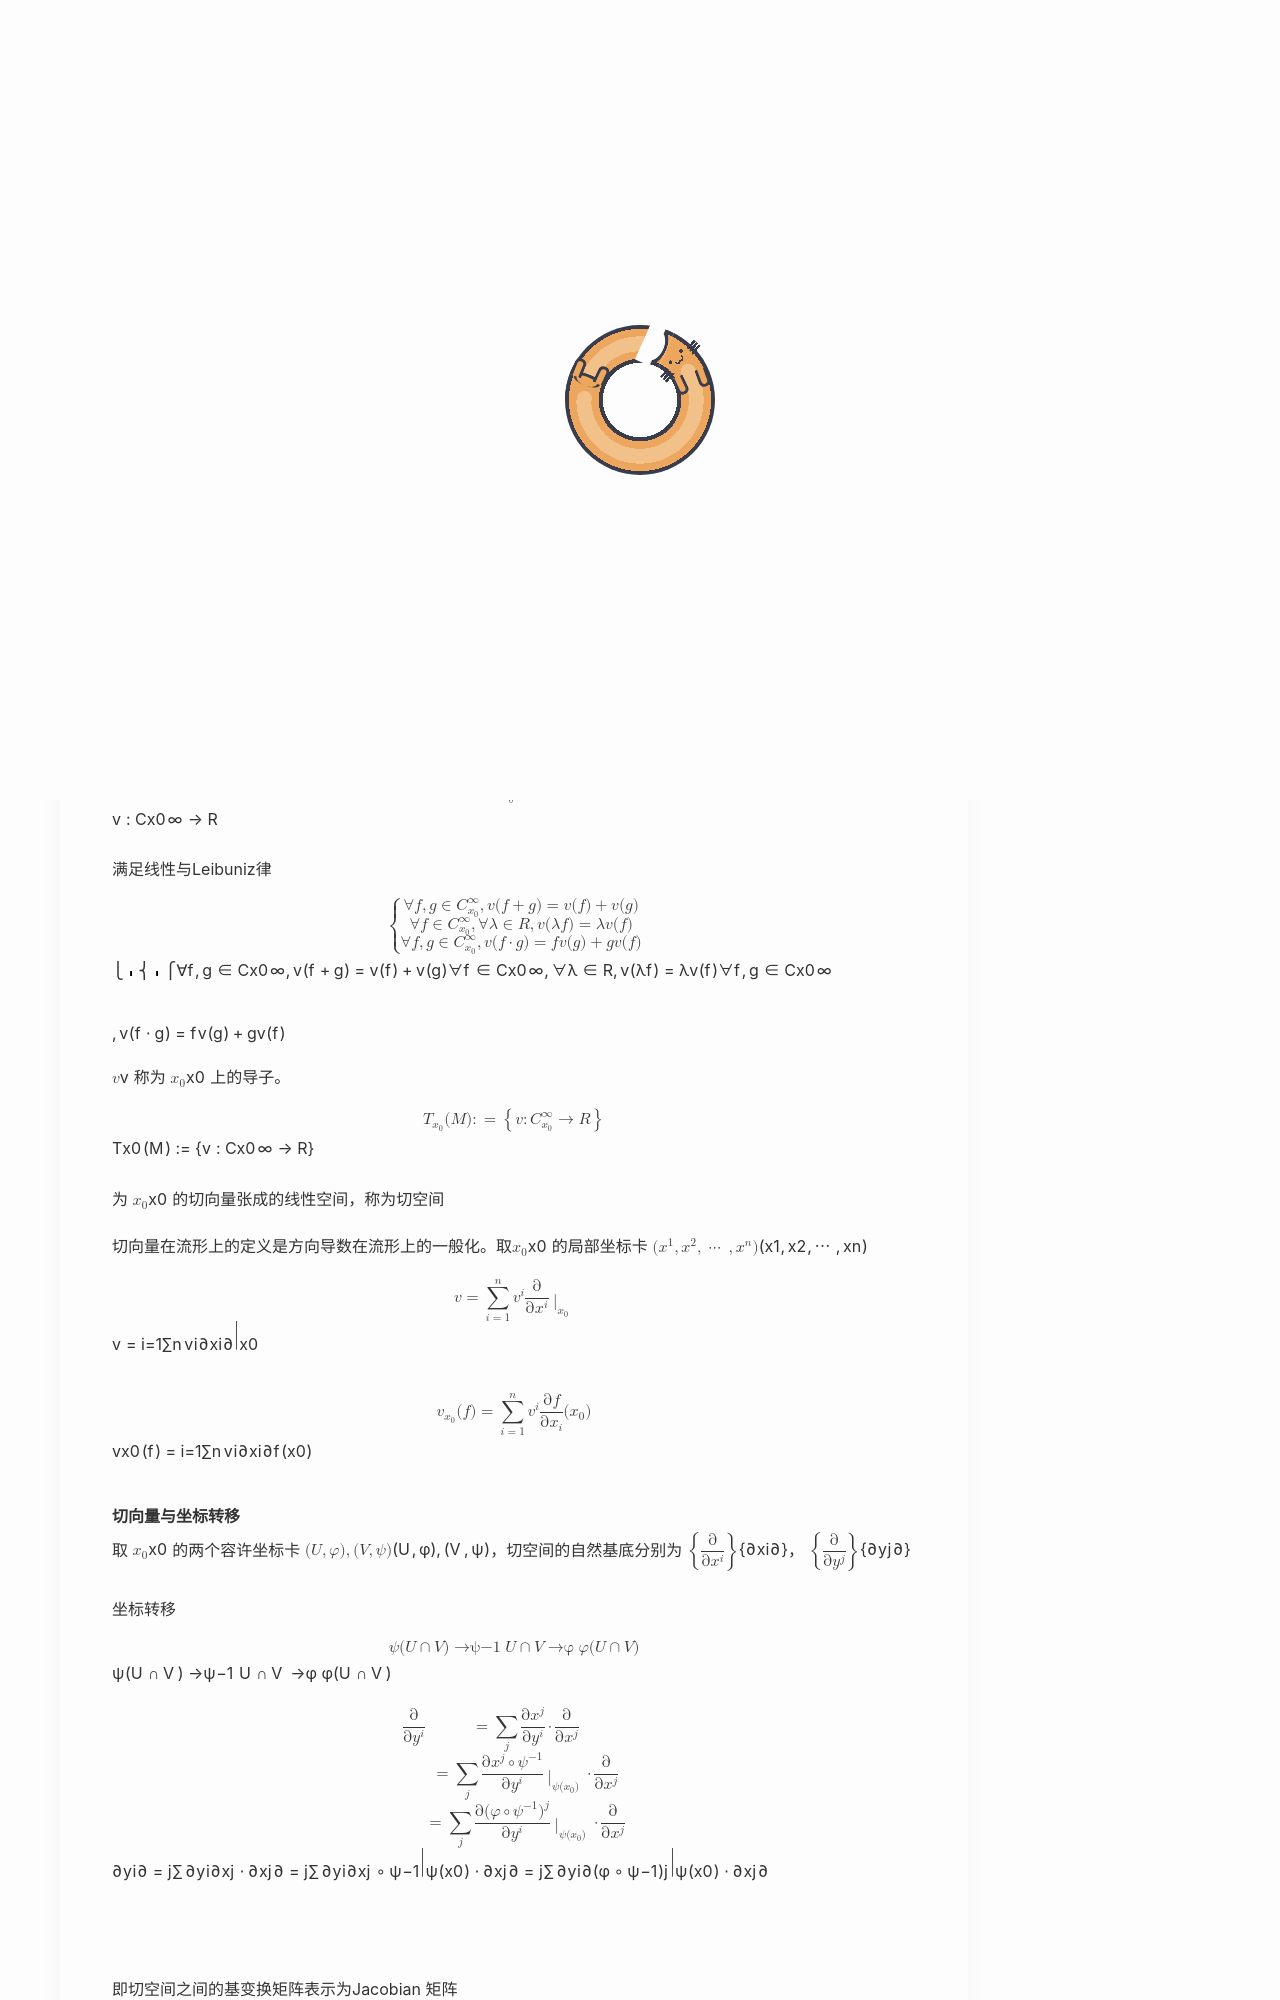

repository: Yuukowww/Yuukowww.github.io · page: math/manifold/切空间/index.html · generator: jekyll

---
title: 切空间
description: 微分流形的基本概念
date: 2025-11-16
updated: 2025-11-16
categories: 数学
tag: [微分几何]
tikzjax: true
math: true
cover: picture/kasuga4.png
---
# 切空间
**Definition 1** 切向量与切空间

切向量是光滑流形 $\mathcal{M}$ 上一点 $x_0\in \mathcal{M}$ 上的线性泛函
$$
v:C_{x_0}^{\infty} \to \mathbb{R}
$$

满足线性与Leibuniz律
$$
\begin{dcases}
\forall f,g \in C_{x_0}^\infty ,v(f+g) = v(f)+v(g)\\
\forall f\in C_{x_0}^\infty, \forall \lambda \in \mathbb{R}, v(\lambda f) = \lambda v(f)\\
\forall f,g \in C_{x_0}^\infty, v(f\cdot g) = fv(g)+gv(f)
\end{dcases}
$$
$v$ 称为 $x_0$ 上的导子。
$$
T_{x_0}(M) :=\left\{v:C_{x_0}^{\infty}\to \mathbb{R}\right\}
$$
为 $x_0$ 的切向量张成的线性空间，称为切空间

切向量在流形上的定义是方向导数在流形上的一般化。取$x_0$ 的局部坐标卡 $(x^1,x^2,\cdots, x^n)$

$$
v = \sum_{i = 1}^n v^i\frac{\partial}{\partial x^i}\Big|_{x_0}
$$

$$
v_{x_0}(f) =\sum_{i = 1}^n v^i\frac{\partial f}{\partial x_i}(x_0)
$$


**切向量与坐标转移**
取 $x_0$ 的两个容许坐标卡 $(U,\varphi),(V,\psi)$，切空间的自然基底分别为 $\left\{\dfrac{\partial}{\partial x^i}\right\}$， $\left\{\dfrac{\partial}{\partial y^j}\right\}$

坐标转移
$$
\psi(U\cap V) \overset{\psi^{-1}}{\to} U\cap V \overset{\varphi}{\to} \varphi(U\cap V)
$$
